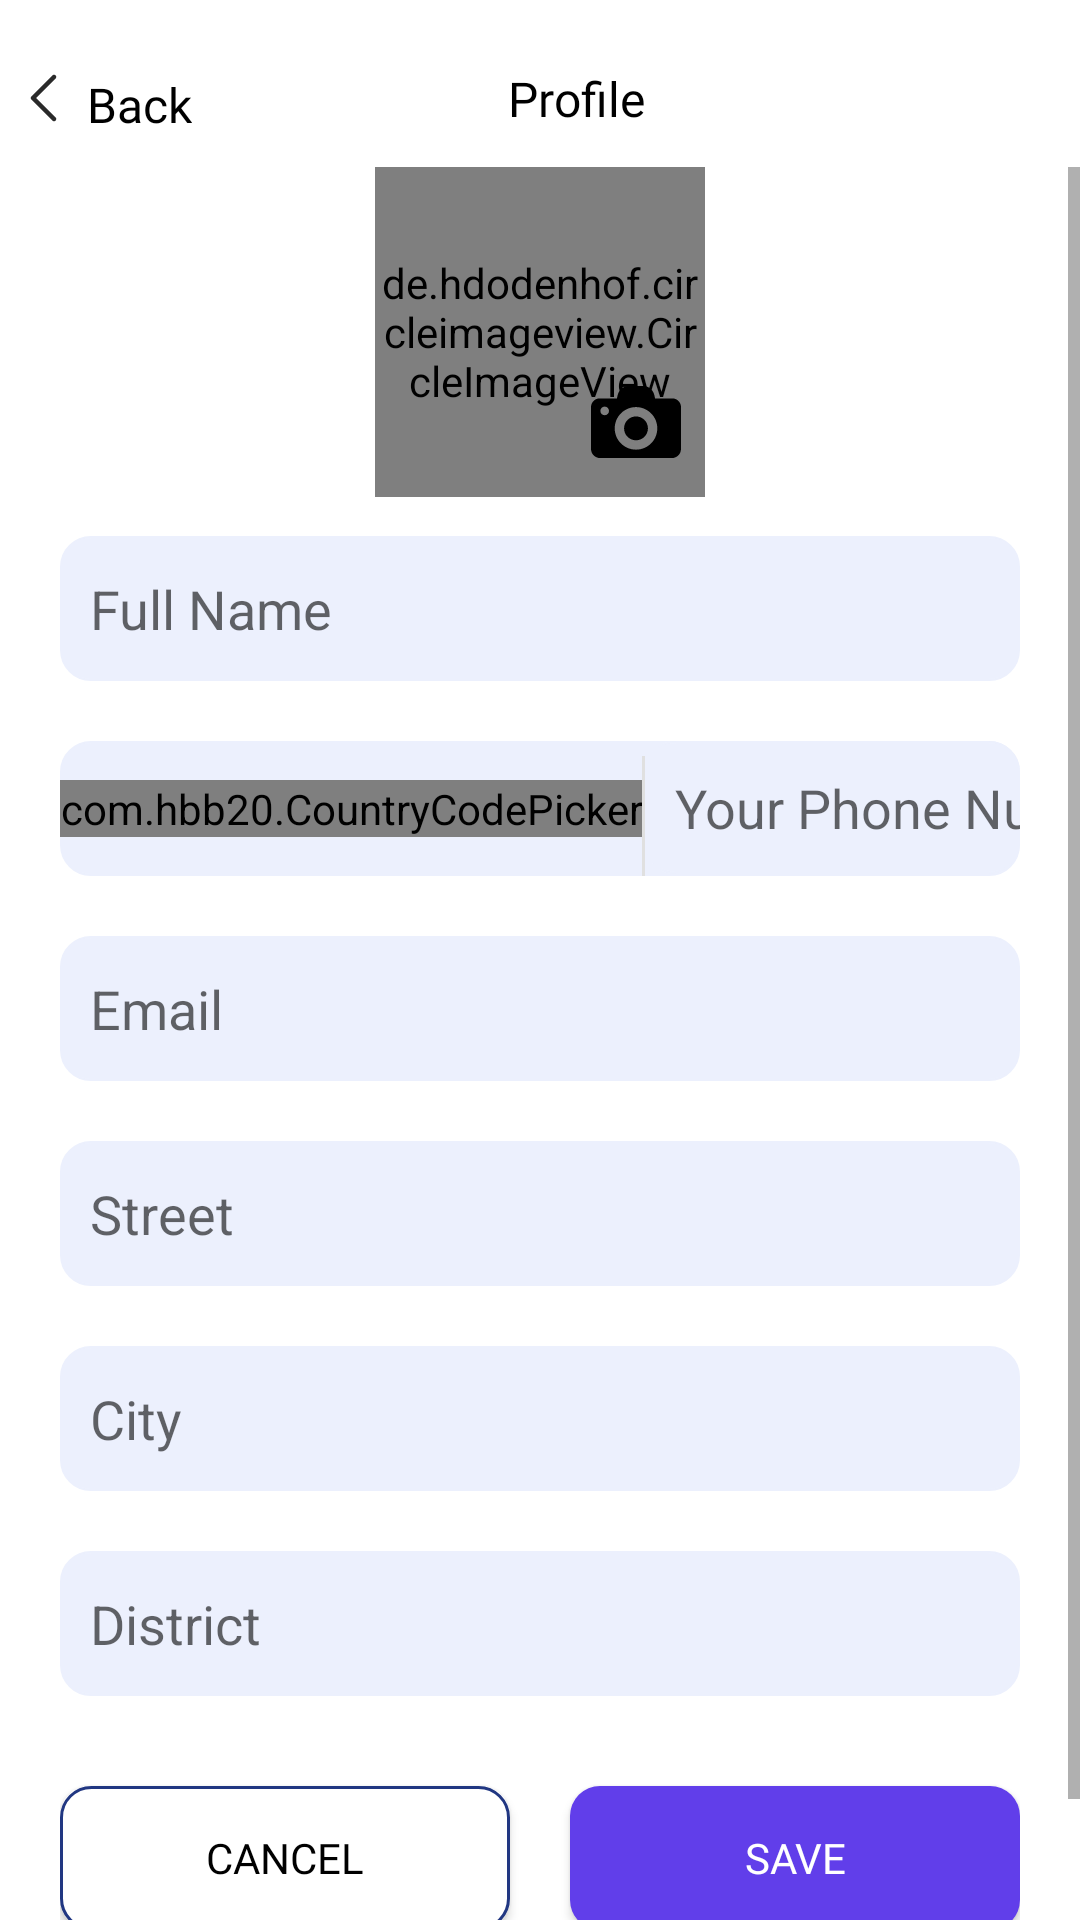

Reconstruct the res/layout file that produces this screen, plus the resources it refers to.
<!-- AndroidManifest.xml: application theme Theme.CityDriver -->
<!-- res/layout/fragment_fill_profile_details.xml -->
<?xml version="1.0" encoding="utf-8"?>
<LinearLayout xmlns:android="http://schemas.android.com/apk/res/android"
    xmlns:tools="http://schemas.android.com/tools"
    android:layout_width="match_parent"
    android:layout_height="match_parent"
    xmlns:app="http://schemas.android.com/apk/res-auto"
    android:orientation="vertical"
    android:background="@color/white"
    android:gravity="center_horizontal"
    tools:context=".View.Authentication.Views.Authentication.FillProfileDetailsFragment">

    <LinearLayout
        android:id="@+id/back_btn"
        android:layout_width="match_parent"
        android:layout_height="wrap_content"
        android:paddingTop="20.00dp"
        android:paddingBottom="10.00dp"
        android:gravity="center_vertical"
        android:paddingLeft="10.00dp"
        android:orientation="horizontal">
        <ImageView
            android:layout_width="wrap_content"
            android:layout_height="wrap_content"
            android:src="@drawable/angle_left"/>
        <TextView
            android:layout_width="wrap_content"
            android:layout_height="wrap_content"
            android:text="Back"
            android:paddingLeft="10.00dp"
            android:paddingTop="4.00dp"
            android:textSize="16.00sp"
            android:textColor="@color/black"
            android:gravity="center_vertical"
            android:fontFamily="@font/poppins"/>

        <TextView
            android:layout_width="match_parent"
            android:layout_height="wrap_content"
            android:text="Profile"
            android:paddingEnd="40.00dp"
            android:fontFamily="@font/poppins"
            android:textColor="@color/black"
            android:gravity="center_horizontal"
            android:textSize="16.00sp"/>

    </LinearLayout>
    
    


    <ScrollView
        android:layout_width="match_parent"
        android:layout_height="wrap_content">

    <LinearLayout
        android:layout_width="match_parent"
        android:layout_height="wrap_content"
        android:gravity="center_horizontal"
        android:orientation="vertical">

        <RelativeLayout
            android:layout_width="match_parent"
            android:layout_height="wrap_content"
            android:layout_marginBottom="8.00dp"
            android:gravity="center_horizontal">

            <de.hdodenhof.circleimageview.CircleImageView
                android:id="@+id/circleImageView"
                android:layout_width="110.00dp"
                android:layout_height="110.00dp"
                android:layout_marginBottom="5.00dp"
                android:src="@drawable/add_profile2"
                app:civ_border_color="@color/lightBlue" />

            <ImageView
                android:layout_width="30.00dp"
                android:layout_height="30.00dp"
                android:layout_alignEnd="@+id/circleImageView"
                android:layout_alignBottom="@+id/circleImageView"
                android:layout_marginEnd="8dp"
                android:layout_marginBottom="10dp"
                android:src="@drawable/camera2" />

        </RelativeLayout>

    <EditText
        android:id="@+id/EtName"
        android:layout_width="match_parent"
        android:layout_height="wrap_content"
        android:paddingVertical="12.00dp"
        android:singleLine="true"
        android:imeOptions="actionNext"
        android:hint="Full Name"
        android:textColor="@color/black"
        android:layout_marginHorizontal="20.00dp"
        android:background="@drawable/bg_edit_text"
        android:layout_marginBottom="20.00dp"
        android:paddingLeft="10.00dp"/>

    <LinearLayout
        android:layout_width="match_parent"
        android:layout_height="wrap_content"
        android:background="@drawable/bg_edit_text"
        android:layout_marginHorizontal="20.00dp"
        android:orientation="horizontal">


        <com.hbb20.CountryCodePicker
            android:id="@+id/CountryCodePicker"
            android:layout_width="wrap_content"
            android:layout_height="wrap_content"
            android:layout_marginVertical="5.00dp"
            app:ccp_showArrow="true"
            app:ccp_showPhoneCode="true"
            app:ccp_showNameCode="false"
            android:layout_gravity="center"
            app:ccpDialog_showFlag="true"/>

        <View
            android:layout_width="1dp"
            android:layout_height="40.00dp"
            android:layout_marginTop="5.00dp"
            android:background="#E0E0E0" />

        <EditText
            android:id="@+id/EtNumber"
            android:layout_width="match_parent"
            android:layout_height="wrap_content"
            android:paddingVertical="10.00dp"
            android:singleLine="true"
            android:imeOptions="actionNext"
            android:inputType="number"
            android:maxLength="10"
            android:hint="Your Phone Number"
            android:textColor="@color/black"
            android:background="@drawable/bg_edit_text"
            android:paddingStart="10.00dp"/>
    </LinearLayout>

    <EditText
        android:id="@+id/EtEmail"
        android:layout_width="match_parent"
        android:layout_height="wrap_content"
        android:paddingVertical="12.00dp"
        android:layout_marginTop="20.00dp"
        android:hint="Email"
        android:singleLine="true"
        android:imeOptions="actionNext"
        android:textColor="@color/black"
        android:layout_marginHorizontal="20.00dp"
        android:background="@drawable/bg_edit_text"
        android:layout_marginBottom="20.00dp"
        android:paddingLeft="10.00dp"/>

    <EditText
        android:id="@+id/EtStreet"
        android:layout_width="match_parent"
        android:layout_height="wrap_content"
        android:paddingVertical="12.00dp"
        android:hint="Street"
        android:singleLine="true"
        android:imeOptions="actionNext"
        android:textColor="@color/black"
        android:layout_marginHorizontal="20.00dp"
        android:background="@drawable/bg_edit_text"
        android:layout_marginBottom="20.00dp"
        android:paddingLeft="10.00dp"/>

    <EditText
        android:id="@+id/EtCity"
        android:layout_width="match_parent"
        android:layout_height="wrap_content"
        android:paddingVertical="12.00dp"
        android:hint="City"
        android:imeOptions="actionNext"
        android:singleLine="true"
        android:textColor="@color/black"
        android:layout_marginHorizontal="20.00dp"
        android:background="@drawable/bg_edit_text"
        android:layout_marginBottom="20.00dp"
        android:paddingLeft="10.00dp"/>

    <EditText
        android:id="@+id/EtDistrict"
        android:layout_width="match_parent"
        android:layout_height="wrap_content"
        android:paddingVertical="12.00dp"
        android:hint="District"
        android:singleLine="true"
        android:inputType="text"
        android:imeOptions="actionNext"
        android:layout_marginHorizontal="20.00dp"
        android:background="@drawable/bg_edit_text"
        android:layout_marginBottom="20.00dp"
        android:paddingLeft="10.00dp"/>

    <LinearLayout
        android:layout_width="match_parent"
        android:layout_height="wrap_content"
        android:textColor="@color/black"
        android:weightSum="2"
        android:layout_marginBottom="40.00dp"
        android:layout_marginHorizontal="20.00dp"
        android:orientation="horizontal">

        <androidx.appcompat.widget.AppCompatButton
            android:layout_width="wrap_content"
            android:layout_height="wrap_content"
            android:layout_weight="1"
            android:textColor="@color/black"
            android:text="Cancel"
            android:fontFamily="@font/poppins"
            android:background="@drawable/cancle_btn"
            android:layout_marginEnd="10.00dp"
            android:layout_marginTop="10.00dp"/>

        <androidx.appcompat.widget.AppCompatButton
            android:id="@+id/save_btn"
            android:layout_width="wrap_content"
            android:layout_height="wrap_content"
            android:layout_weight="1"
            android:text="Save"
            android:fontFamily="@font/poppins"
            android:textColor="@color/white"
            android:background="@drawable/bg_btn"
            android:layout_marginStart="10.00dp"
            android:layout_marginTop="10.00dp"/>

    </LinearLayout>

    </LinearLayout>

    </ScrollView>



</LinearLayout>
<!-- resources referenced by this layout -->
<resources>
  <color name="black">#FF000000</color>
  <color name="lightBlue">#ecf0fd</color>
  <color name="white">#FFFFFFFF</color>
  <!-- drawable add_profile2 (drawable) -->
  <vector xmlns:android="http://schemas.android.com/apk/res/android" android:height="200dp" android:tint="#868484" android:viewportHeight="24" android:viewportWidth="24" android:width="200dp">
        
      <path android:fillColor="@android:color/white" android:pathData="M12,2C6.48,2 2,6.48 2,12s4.48,10 10,10s10,-4.48 10,-10S17.52,2 12,2zM12,6c1.93,0 3.5,1.57 3.5,3.5S13.93,13 12,13s-3.5,-1.57 -3.5,-3.5S10.07,6 12,6zM12,20c-2.03,0 -4.43,-0.82 -6.14,-2.88C7.55,15.8 9.68,15 12,15s4.45,0.8 6.14,2.12C16.43,19.18 14.03,20 12,20z"/>
      
  </vector>
  <!-- drawable angle_left (drawable) -->
  <vector xmlns:android="http://schemas.android.com/apk/res/android"
      android:width="9dp"
      android:height="16dp"
      android:viewportWidth="9"
      android:viewportHeight="16">
    <path
        android:pathData="M8,15.75C7.808,15.75 7.616,15.677 7.47,15.53L0.47,8.53C0.177,8.237 0.177,7.762 0.47,7.469L7.47,0.469C7.763,0.176 8.238,0.176 8.531,0.469C8.824,0.762 8.824,1.237 8.531,1.53L2.061,8L8.531,14.47C8.824,14.763 8.824,15.238 8.531,15.531C8.384,15.677 8.192,15.75 8,15.75Z"
        android:fillColor="#2A2A2A"/>
  </vector>
  <!-- drawable bg_btn (drawable) -->
  <?xml version="1.0" encoding="utf-8"?>
  <shape xmlns:android="http://schemas.android.com/apk/res/android">
  
      <corners
          android:radius="10.00dp" />
      <solid
          android:color="#613eea" />
  
  </shape>
  <!-- drawable bg_edit_text (drawable) -->
  <?xml version="1.0" encoding="utf-8"?>
  <shape xmlns:android="http://schemas.android.com/apk/res/android">
  
      <stroke
          android:color="@color/lightBlue"
          android:width="0.5dp" />
      <solid
          android:color="#ECF0FD" />
      <corners
          android:radius="10.00dp" />
  </shape>
  <!-- drawable camera2 (drawable) -->
  <vector xmlns:android="http://schemas.android.com/apk/res/android"
      android:width="800dp"
      android:height="800dp"
      android:viewportWidth="487"
      android:viewportHeight="487">
    <path
        android:pathData="M308.1,277.95c0,35.7 -28.9,64.6 -64.6,64.6s-64.6,-28.9 -64.6,-64.6s28.9,-64.6 64.6,-64.6S308.1,242.25 308.1,277.95zM440.3,116.05c25.8,0 46.7,20.9 46.7,46.7v122.4v103.8c0,27.5 -22.3,49.8 -49.8,49.8H49.8c-27.5,0 -49.8,-22.3 -49.8,-49.8v-103.9v-122.3l0,0c0,-25.8 20.9,-46.7 46.7,-46.7h93.4l4.4,-18.6c6.7,-28.8 32.4,-49.2 62,-49.2h74.1c29.6,0 55.3,20.4 62,49.2l4.3,18.6H440.3zM97.4,183.45c0,-12.9 -10.5,-23.4 -23.4,-23.4c-13,0 -23.5,10.5 -23.5,23.4s10.5,23.4 23.4,23.4C86.9,206.95 97.4,196.45 97.4,183.45zM358.7,277.95c0,-63.6 -51.6,-115.2 -115.2,-115.2s-115.2,51.6 -115.2,115.2s51.6,115.2 115.2,115.2S358.7,341.55 358.7,277.95z"
        android:fillColor="#000000"/>
  </vector>
  <!-- drawable cancle_btn (drawable) -->
  <?xml version="1.0" encoding="utf-8"?>
  <shape xmlns:android="http://schemas.android.com/apk/res/android">
  
      <stroke
          android:width="1.0dp"
          android:color="@color/purple" />
      <solid
          android:color="@color/white" />
      <corners
          android:radius="10dp" />
  
  
  </shape>
  <style name="Theme.CityDriver" parent="Base.Theme.CityDriver" />
  <color name="purple">#213782</color>
  <style name="Base.Theme.CityDriver" parent="Theme.MaterialComponents.DayNight.NoActionBar">
          
          <item name="colorPrimary">@color/purple</item>
          <item name="android:textColor">@color/black</item>
          <item name="background">@color/white</item>
      </style>
</resources>
